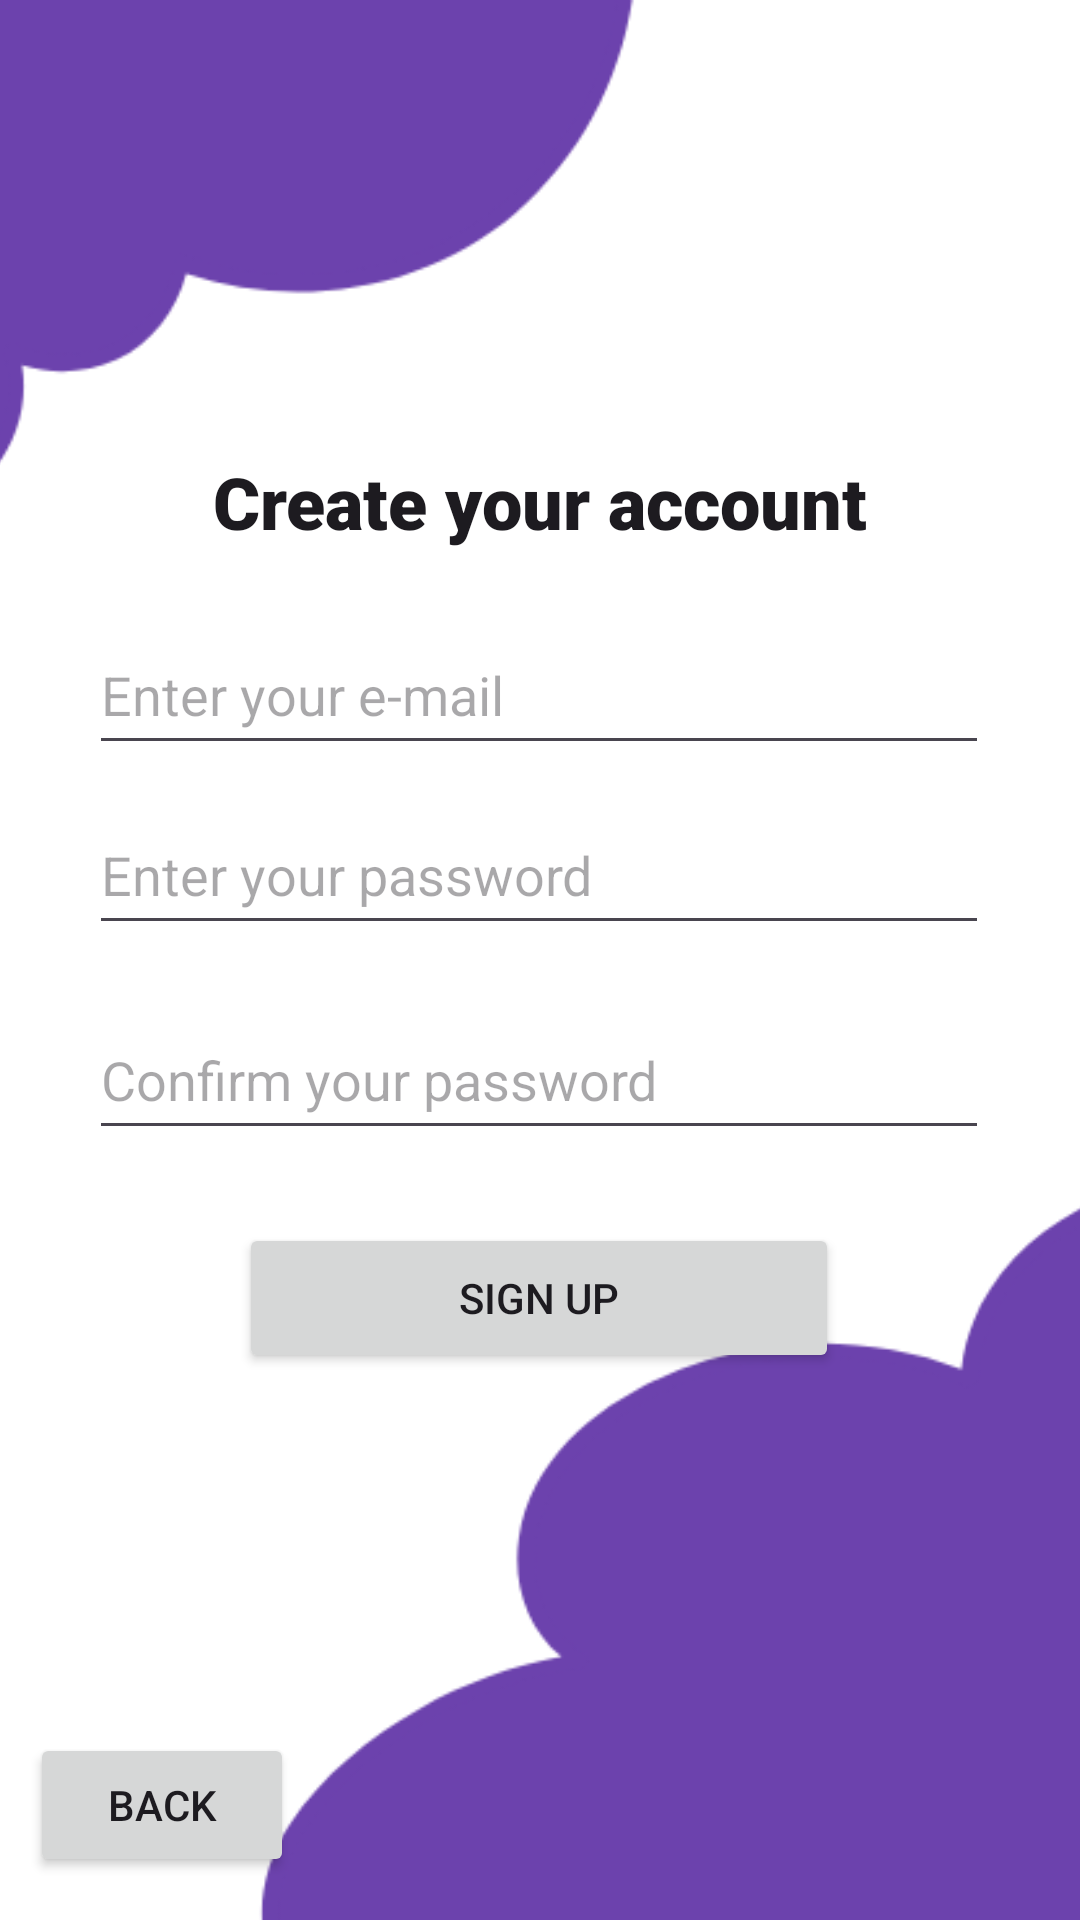

Write the Android layout XML for this screen, with the resource values it uses.
<!-- AndroidManifest.xml: application theme Theme.NextMoveApp -->
<!-- res/layout/activity_second_sign_up.xml -->
<?xml version="1.0" encoding="utf-8"?>
<androidx.constraintlayout.widget.ConstraintLayout xmlns:android="http://schemas.android.com/apk/res/android"
    xmlns:app="http://schemas.android.com/apk/res-auto"
    xmlns:tools="http://schemas.android.com/tools"
    android:id="@+id/main"
    android:layout_width="match_parent"
    android:layout_height="match_parent"
    tools:context=".SecondSignUp">

    <ImageView
        android:id="@+id/imageView5"
        android:layout_width="match_parent"
        android:layout_height="match_parent"
        android:scaleType="centerCrop"
        app:layout_constraintBottom_toBottomOf="parent"
        app:layout_constraintEnd_toEndOf="parent"
        app:layout_constraintHorizontal_bias="0.0"
        app:layout_constraintStart_toStartOf="parent"
        app:layout_constraintTop_toTopOf="parent"
        app:layout_constraintVertical_bias="0.0"
        app:srcCompat="@drawable/background" />

    <EditText
        android:id="@+id/emailAddress"
        android:layout_width="300dp"
        android:layout_height="50dp"
        android:ems="10"
        android:hint="@string/enter_your_e_mail"
        android:inputType="textEmailAddress"
        app:layout_constraintBottom_toTopOf="@+id/passwordSU2"
        app:layout_constraintEnd_toEndOf="parent"
        app:layout_constraintHorizontal_bias="0.495"
        app:layout_constraintStart_toStartOf="parent"
        app:layout_constraintTop_toBottomOf="@+id/textView2"
        app:layout_constraintVertical_bias="0.68" />

    <EditText
        android:id="@+id/passwordSU2"
        android:layout_width="300dp"
        android:layout_height="50dp"
        android:ems="10"
        android:hint="Enter your password"
        android:inputType="textPassword"
        app:layout_constraintBottom_toBottomOf="parent"
        app:layout_constraintEnd_toEndOf="parent"
        app:layout_constraintHorizontal_bias="0.495"
        app:layout_constraintStart_toStartOf="parent"
        app:layout_constraintTop_toTopOf="parent"
        app:layout_constraintVertical_bias="0.449" />

    <EditText
        android:id="@+id/confirmPasswordSU2"
        android:layout_width="300dp"
        android:layout_height="50dp"
        android:ems="10"
        android:hint="@string/confirm_your_password"
        android:inputType="textPassword"
        app:layout_constraintBottom_toBottomOf="parent"
        app:layout_constraintEnd_toEndOf="parent"
        app:layout_constraintHorizontal_bias="0.495"
        app:layout_constraintStart_toStartOf="parent"
        app:layout_constraintTop_toBottomOf="@+id/passwordSU2"
        app:layout_constraintVertical_bias="0.067" />

    <Button
        android:id="@+id/btn2SignUp"
        android:layout_width="200dp"
        android:layout_height="50dp"
        android:text="Sign Up"
        app:layout_constraintBottom_toBottomOf="parent"
        app:layout_constraintEnd_toEndOf="parent"
        app:layout_constraintHorizontal_bias="0.497"
        app:layout_constraintStart_toStartOf="parent"
        app:layout_constraintTop_toBottomOf="@+id/confirmPasswordSU2"
        app:layout_constraintVertical_bias="0.117" />

    <Button
        android:id="@+id/btnBackSignUp2"
        android:layout_width="wrap_content"
        android:layout_height="wrap_content"
        android:text="Back"
        app:layout_constraintBottom_toBottomOf="parent"
        app:layout_constraintEnd_toEndOf="parent"
        app:layout_constraintHorizontal_bias="0.037"
        app:layout_constraintStart_toStartOf="parent"
        app:layout_constraintTop_toTopOf="parent"
        app:layout_constraintVertical_bias="0.976" />

    <TextView
        android:id="@+id/textView2"
        android:layout_width="wrap_content"
        android:layout_height="wrap_content"
        android:fontFamily="sans-serif-black"
        android:text="@string/createYourAccountString"
        android:textAppearance="@style/TextAppearance.AppCompat.Large"
        android:textSize="24sp"
        android:textStyle="bold"
        app:layout_constraintBottom_toTopOf="@+id/passwordSU2"
        app:layout_constraintEnd_toEndOf="parent"
        app:layout_constraintStart_toStartOf="parent"
        app:layout_constraintTop_toTopOf="@+id/imageView5"
        app:layout_constraintVertical_bias="0.649" />


</androidx.constraintlayout.widget.ConstraintLayout>
<!-- resources referenced by this layout -->
<resources>
  <!-- drawable background: png bitmap (drawable, 12650 bytes) -->
  <string name="confirm_your_password">Confirm your password</string>
  <string name="createYourAccountString">Create your account</string>
  <string name="enter_your_e_mail">Enter your e-mail</string>
  <style name="Theme.NextMoveApp" parent="Base.Theme.NextMoveApp" />
  <style name="Base.Theme.NextMoveApp" parent="Theme.Material3.DayNight.NoActionBar">
          
          
      </style>
</resources>
